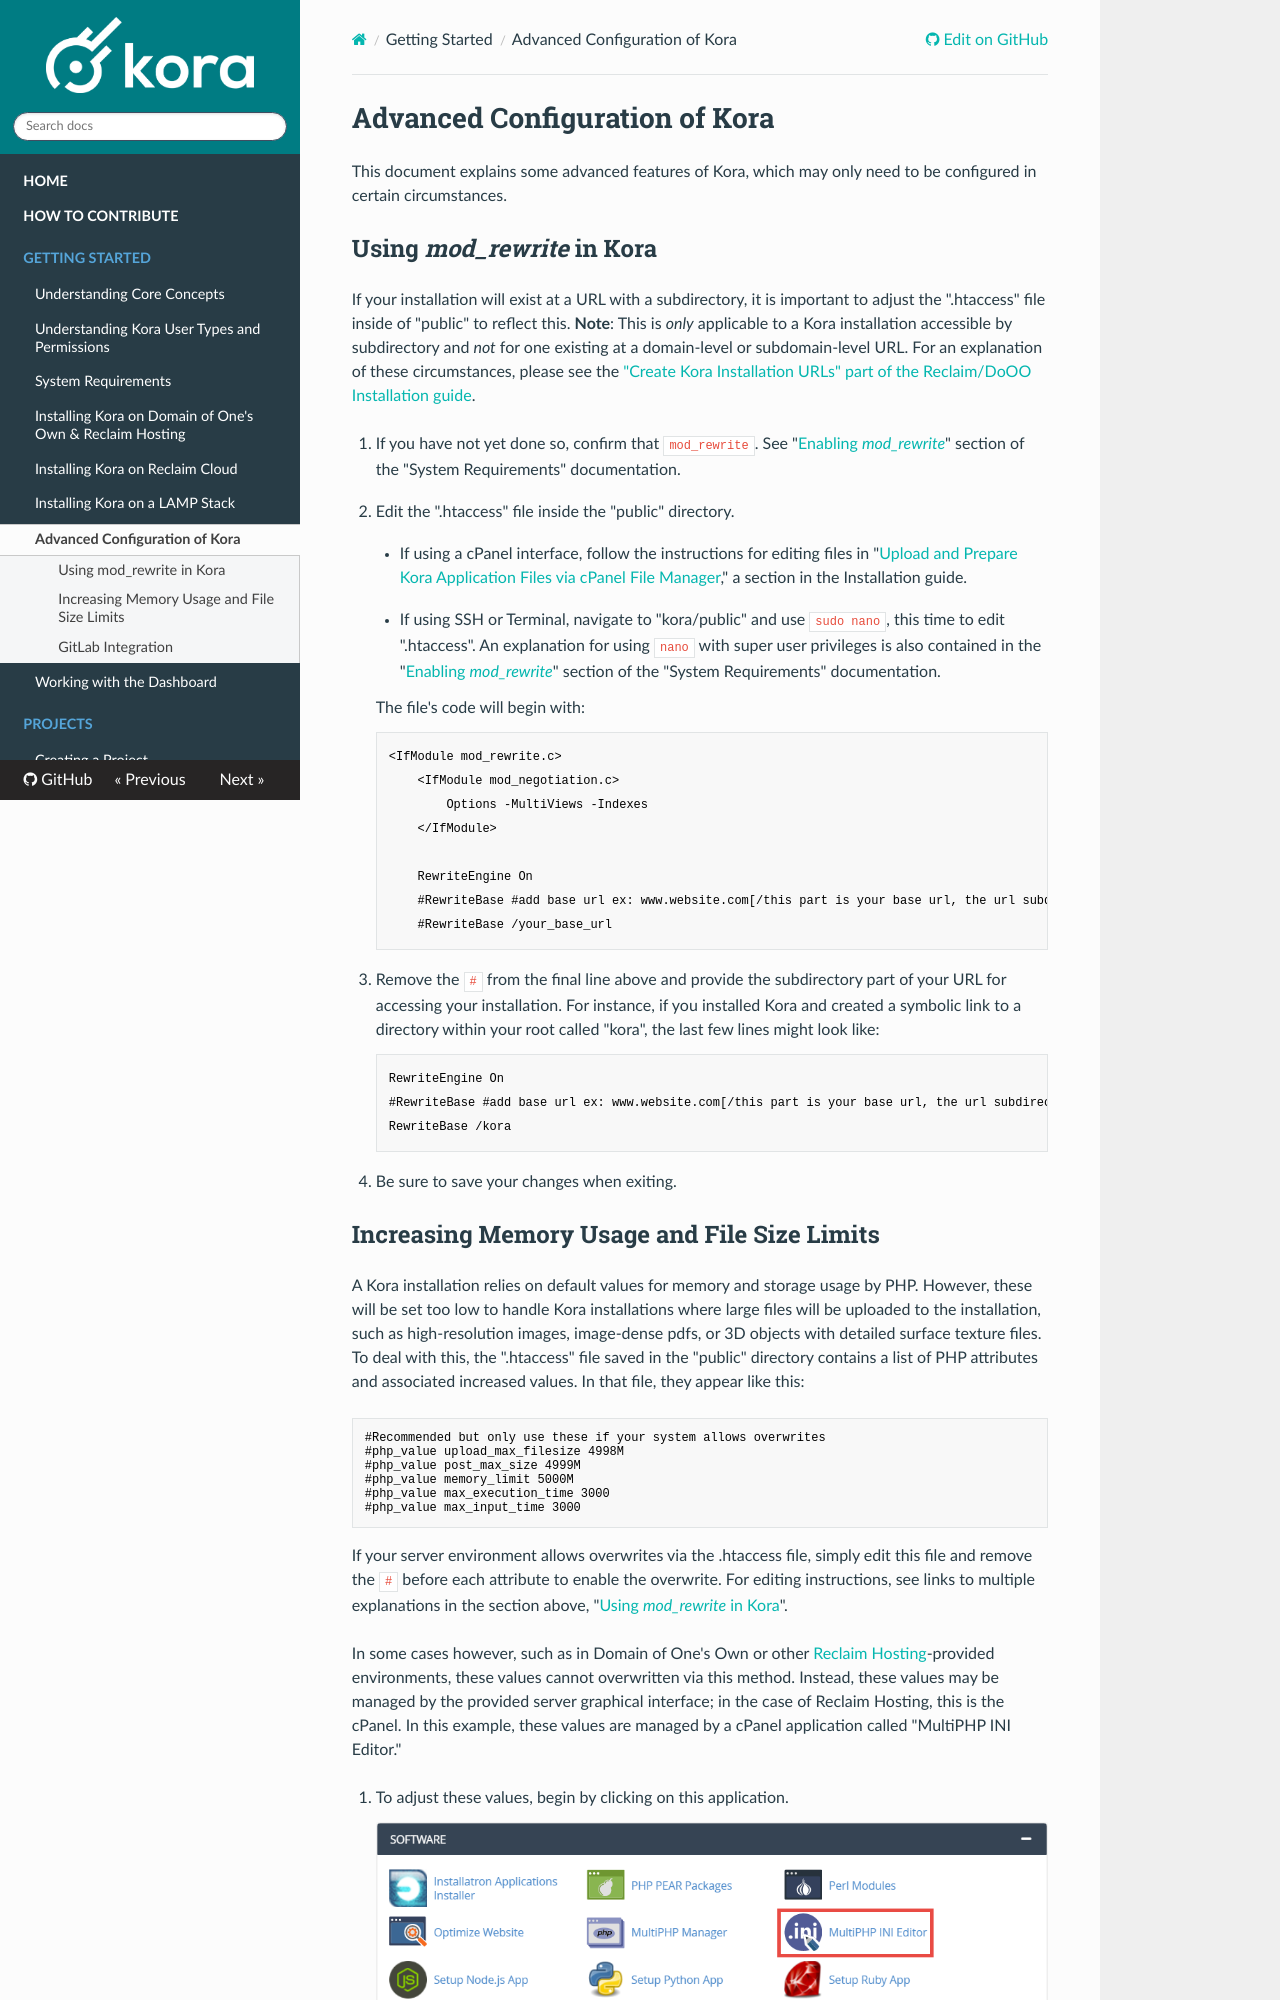

repository: MSU-DHI-Lab/kora-documentation · page: getting-started/advanced_configuration/index.html · generator: mkdocs

---
title: Advanced Configuration of Kora
---

# Advanced Configuration of Kora

This document explains some advanced features of Kora, which may only need to be configured in certain circumstances.

## Using *mod_rewrite* in Kora

If your installation will exist at a URL with a subdirectory, it is important to adjust the ".htaccess" file inside of "public" to reflect this. **Note**: This is *only* applicable to a Kora installation accessible by subdirectory and *not* for one existing at a domain-level or subdomain-level URL. For an explanation of these circumstances, please see the ["Create Kora Installation URLs" part of the Reclaim/DoOO Installation guide](installing_kora_domains.md#create-kora-installation-urls).

1. If you have not yet done so, confirm that `mod_rewrite`. See "[Enabling *mod_rewrite*](system_requirements.md#enabling-mod_rewrite)" section of the "System Requirements" documentation.

1. Edit the ".htaccess" file inside the "public" directory.

    * If using a cPanel interface, follow the instructions for editing files in "[Upload and Prepare Kora Application Files via cPanel File Manager](installing_kora_domains.md#upload-and-prepare-kora-application-files-via-cpanel-file-manager)," a section in the Installation guide.

    * If using SSH or Terminal, navigate to "kora/public" and use `sudo nano`, this time to edit ".htaccess". An explanation for using `nano` with super user privileges is also contained in the "[Enabling *mod_rewrite*](system_requirements.md#enabling-mod_rewrite)" section of the "System Requirements" documentation.

    <span></span>

    The file's code will begin with:

        <IfModule mod_rewrite.c>
            <IfModule mod_negotiation.c>
                Options -MultiViews -Indexes
            </IfModule>

            RewriteEngine On
            #RewriteBase #add base url ex: www.website.com[/this part is your base url, the url subdirectory where you want your installation to be accessible from]
            #RewriteBase /your_base_url

1. Remove the `#` from the final line above and provide the subdirectory part of your URL for accessing your installation. For instance, if you installed Kora and created a symbolic link to a directory within your root called "kora", the last few lines might look like:

        RewriteEngine On
        #RewriteBase #add base url ex: www.website.com[/this part is your base url, the url subdirectory where you want your installation to be accessible from]
        RewriteBase /kora

1. Be sure to save your changes when exiting.
